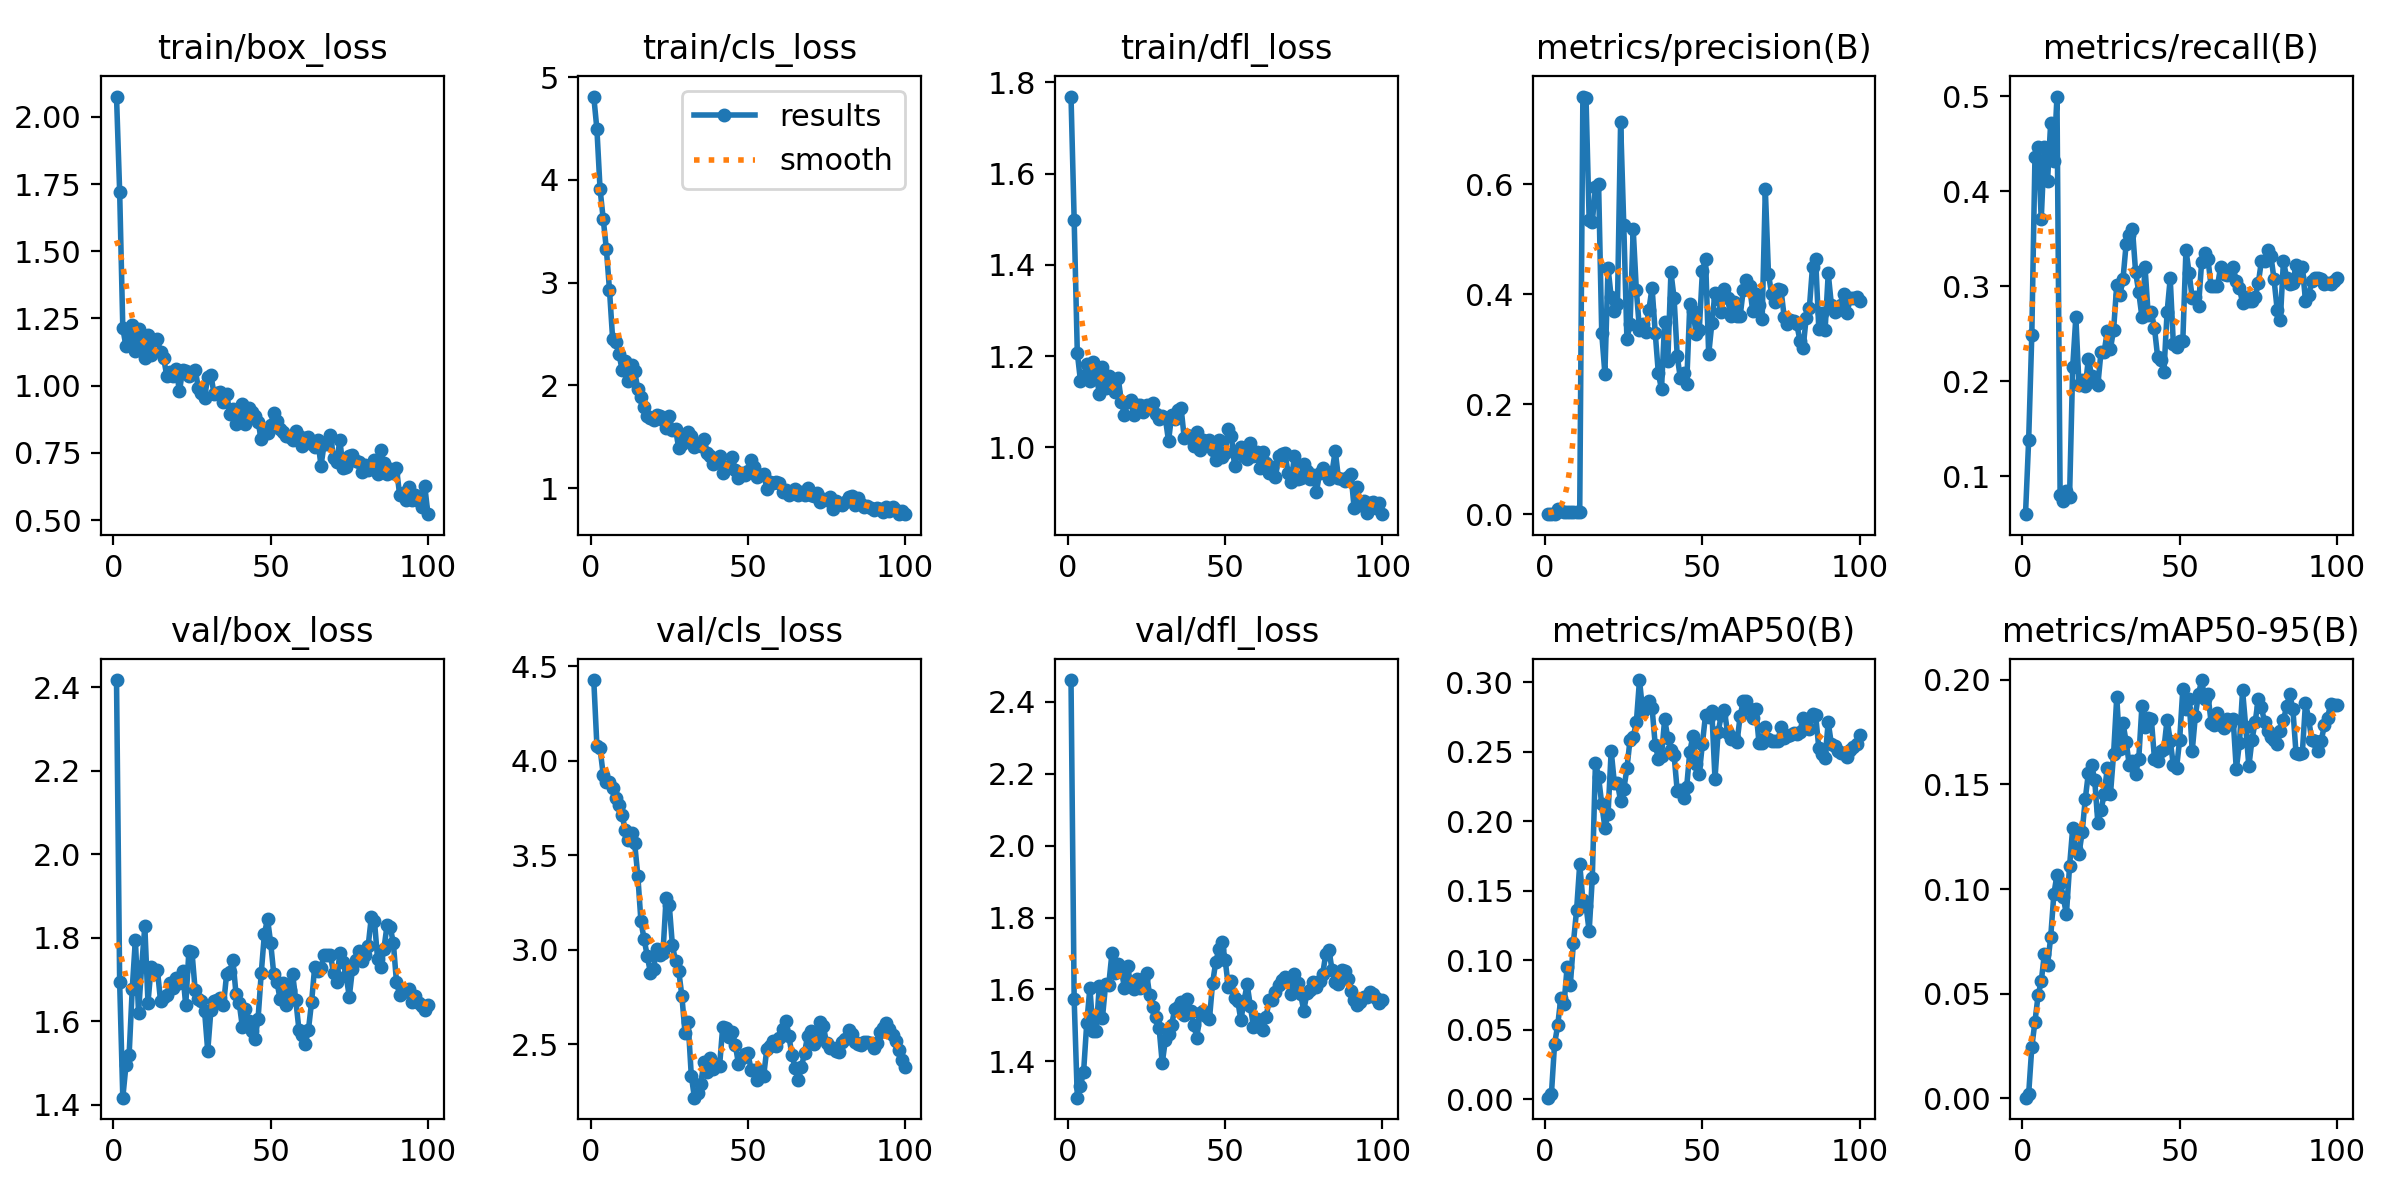

The data file committed next to this chart (first rows):
epoch, time, train/box_loss, train/cls_loss, train/dfl_loss, metrics/precision(B), metrics/recall(B), metrics/mAP50(B), metrics/mAP50-95(B), val/box_loss, val/cls_loss, val/dfl_loss, lr/pg0, lr/pg1, lr/pg2
1, 4.48, 2.075, 4.813, 1.769, 0.0005, 0.06, 0.00103, 0.00026, 2.417, 4.427, 2.46, 6.666e-05, 6.666e-05, 6.666e-05
2, 7.004, 1.721, 4.494, 1.499, 0.00098, 0.1382, 0.00352, 0.00202, 1.694, 4.078, 1.573, 0.000143, 0.000143, 0.000143
3, 9.422, 1.214, 3.913, 1.207, 0.00156, 0.2491, 0.03955, 0.02441, 1.417, 4.065, 1.299, 0.0002178, 0.0002178, 0.0002178
4, 11.65, 1.146, 3.622, 1.146, 0.01038, 0.4358, 0.05314, 0.0366, 1.495, 3.926, 1.333, 0.0002911, 0.0002911, 0.0002911
5, 13.93, 1.178, 3.329, 1.157, 0.00645, 0.4469, 0.07292, 0.04919, 1.519, 3.885, 1.371, 0.0003628, 0.0003628, 0.0003628
6, 16.18, 1.226, 2.929, 1.184, 0.00464, 0.3705, 0.06818, 0.05582, 1.678, 3.885, 1.506, 0.000433, 0.000433, 0.000433
7, 18.53, 1.13, 2.452, 1.146, 0.00522, 0.4469, 0.09534, 0.06901, 1.796, 3.857, 1.605, 0.0005016, 0.0005016, 0.0005016
8, 20.83, 1.21, 2.418, 1.186, 0.00457, 0.4105, 0.08186, 0.06375, 1.621, 3.8, 1.486, 0.0005687, 0.0005687, 0.0005687
9, 23.09, 1.157, 2.306, 1.159, 0.00392, 0.4721, 0.1127, 0.07686, 1.733, 3.765, 1.484, 0.0006343, 0.0006343, 0.0006343
10, 25.3, 1.104, 2.154, 1.118, 0.00369, 0.4321, 0.136, 0.09747, 1.828, 3.711, 1.611, 0.0006983, 0.0006983, 0.0006983
11, 27.47, 1.187, 2.238, 1.176, 0.00511, 0.4996, 0.1691, 0.1068, 1.645, 3.635, 1.522, 0.0007608, 0.0007608, 0.0007608
12, 29.75, 1.116, 2.042, 1.13, 0.7597, 0.08, 0.1433, 0.103, 1.729, 3.582, 1.614, 0.0008217, 0.0008217, 0.0008217
13, 31.97, 1.168, 2.198, 1.157, 0.757, 0.07405, 0.1392, 0.09613, 1.713, 3.618, 1.614, 0.0008811, 0.0008811, 0.0008811
14, 34.2, 1.172, 2.136, 1.142, 0.5353, 0.08419, 0.1209, 0.08794, 1.723, 3.563, 1.7, 0.000939, 0.000939, 0.000939
15, 36.44, 1.125, 1.964, 1.12, 0.532, 0.07794, 0.1593, 0.1109, 1.649, 3.392, 1.647, 0.000957, 0.000957, 0.000957
16, 38.76, 1.102, 1.884, 1.153, 0.5946, 0.2149, 0.2423, 0.1292, 1.658, 3.15, 1.672, 0.000946, 0.000946, 0.000946
17, 41.14, 1.035, 1.788, 1.1, 0.6003, 0.2674, 0.2318, 0.119, 1.663, 3.056, 1.654, 0.000935, 0.000935, 0.000935
18, 43.37, 1.05, 1.706, 1.072, 0.3291, 0.1958, 0.2122, 0.1168, 1.691, 2.967, 1.604, 0.000924, 0.000924, 0.000924
19, 45.67, 1.037, 1.683, 1.099, 0.256, 0.2011, 0.1955, 0.127, 1.68, 2.879, 1.666, 0.000913, 0.000913, 0.000913
20, 48.18, 1.062, 1.659, 1.104, 0.4486, 0.1946, 0.2049, 0.1431, 1.705, 2.899, 1.609, 0.000902, 0.000902, 0.000902
21, 50.42, 0.9782, 1.713, 1.07, 0.3951, 0.2238, 0.2508, 0.1556, 1.693, 3.004, 1.602, 0.000891, 0.000891, 0.000891
22, 52.62, 1.057, 1.7, 1.094, 0.3708, 0.2057, 0.2277, 0.1595, 1.722, 2.97, 1.63, 0.00088, 0.00088, 0.00088
23, 54.75, 1.056, 1.658, 1.093, 0.3826, 0.199, 0.2274, 0.152, 1.638, 2.983, 1.605, 0.000869, 0.000869, 0.000869
24, 56.86, 1.038, 1.588, 1.077, 0.7138, 0.1963, 0.2146, 0.1315, 1.768, 3.275, 1.629, 0.000858, 0.000858, 0.000858
25, 58.93, 1.052, 1.697, 1.092, 0.5267, 0.2309, 0.2229, 0.1376, 1.766, 3.237, 1.646, 0.000847, 0.000847, 0.000847
26, 61.05, 1.059, 1.567, 1.086, 0.3184, 0.2309, 0.238, 0.1455, 1.674, 3.022, 1.584, 0.000836, 0.000836, 0.000836
27, 63.17, 0.9929, 1.576, 1.096, 0.3459, 0.2525, 0.2588, 0.1578, 1.655, 2.94, 1.552, 0.000825, 0.000825, 0.000825
28, 65.31, 0.9715, 1.388, 1.073, 0.5183, 0.2342, 0.2605, 0.1453, 1.649, 2.889, 1.523, 0.000814, 0.000814, 0.000814
29, 67.44, 0.9555, 1.434, 1.063, 0.4079, 0.2541, 0.2712, 0.1647, 1.624, 2.757, 1.493, 0.000803, 0.000803, 0.000803
30, 69.64, 1.032, 1.497, 1.069, 0.3356, 0.3016, 0.3016, 0.1917, 1.529, 2.561, 1.395, 0.000792, 0.000792, 0.000792
31, 71.81, 1.04, 1.543, 1.064, 0.3468, 0.2905, 0.2796, 0.1672, 1.627, 2.615, 1.46, 0.000781, 0.000781, 0.000781
32, 73.93, 0.9688, 1.511, 1.014, 0.3316, 0.3079, 0.2842, 0.1792, 1.649, 2.334, 1.477, 0.00077, 0.00077, 0.00077
33, 76.07, 0.9722, 1.403, 1.072, 0.3723, 0.3449, 0.2867, 0.1703, 1.651, 2.217, 1.502, 0.000759, 0.000759, 0.000759
34, 78.29, 0.9757, 1.424, 1.063, 0.4124, 0.3538, 0.2815, 0.1591, 1.657, 2.241, 1.547, 0.000748, 0.000748, 0.000748
35, 80.5, 0.9392, 1.414, 1.082, 0.3302, 0.3602, 0.255, 0.1611, 1.638, 2.287, 1.552, 0.000737, 0.000737, 0.000737
36, 82.69, 0.968, 1.474, 1.086, 0.2563, 0.3147, 0.2451, 0.1551, 1.713, 2.407, 1.564, 0.000726, 0.000726, 0.000726
37, 84.85, 0.8959, 1.342, 1.02, 0.2276, 0.2935, 0.2472, 0.1623, 1.719, 2.35, 1.528, 0.000715, 0.000715, 0.000715
38, 87.08, 0.9112, 1.312, 1.028, 0.3504, 0.2677, 0.2735, 0.1873, 1.747, 2.426, 1.573, 0.000704, 0.000704, 0.000704
39, 89.39, 0.856, 1.238, 1.021, 0.2792, 0.3198, 0.26, 0.1773, 1.665, 2.367, 1.539, 0.000693, 0.000693, 0.000693
40, 91.59, 0.8902, 1.264, 1.004, 0.4402, 0.2702, 0.251, 0.1815, 1.644, 2.397, 1.503, 0.000682, 0.000682, 0.000682
41, 93.7, 0.9329, 1.309, 1.035, 0.3933, 0.2723, 0.2476, 0.1813, 1.587, 2.386, 1.466, 0.000671, 0.000671, 0.000671
42, 95.9, 0.8586, 1.145, 0.994, 0.2875, 0.2558, 0.2216, 0.162, 1.631, 2.593, 1.534, 0.00066, 0.00066, 0.00066
43, 98.13, 0.9175, 1.21, 1.015, 0.2474, 0.2254, 0.2224, 0.1612, 1.6, 2.588, 1.54, 0.000649, 0.000649, 0.000649
44, 100.3, 0.9028, 1.207, 1.006, 0.2563, 0.2221, 0.2165, 0.1658, 1.576, 2.54, 1.526, 0.000638, 0.000638, 0.000638
45, 102.5, 0.8865, 1.298, 1.017, 0.237, 0.2099, 0.2248, 0.1672, 1.557, 2.565, 1.517, 0.000627, 0.000627, 0.000627
46, 104.8, 0.8648, 1.176, 0.9946, 0.3818, 0.2723, 0.2502, 0.1809, 1.607, 2.495, 1.617, 0.000616, 0.000616, 0.000616
47, 107, 0.8012, 1.102, 0.9726, 0.3695, 0.3082, 0.2617, 0.1709, 1.715, 2.396, 1.676, 0.0006051, 0.0006051, 0.0006051
48, 109.2, 0.825, 1.152, 1.016, 0.3286, 0.2387, 0.241, 0.1591, 1.809, 2.427, 1.712, 0.0005941, 0.0005941, 0.0005941
49, 111.3, 0.8239, 1.128, 0.9802, 0.3349, 0.2364, 0.2339, 0.1577, 1.846, 2.446, 1.733, 0.0005831, 0.0005831, 0.0005831
50, 113.5, 0.8539, 1.171, 0.9887, 0.4423, 0.242, 0.2558, 0.1713, 1.788, 2.452, 1.683, 0.0005721, 0.0005721, 0.0005721
51, 115.7, 0.8987, 1.274, 1.04, 0.465, 0.242, 0.2768, 0.1955, 1.713, 2.365, 1.608, 0.0005611, 0.0005611, 0.0005611
52, 118, 0.8685, 1.208, 1.024, 0.291, 0.338, 0.2752, 0.186, 1.695, 2.365, 1.624, 0.0005501, 0.0005501, 0.0005501
53, 120.2, 0.8385, 1.11, 0.9585, 0.3474, 0.3141, 0.279, 0.1908, 1.653, 2.313, 1.577, 0.0005391, 0.0005391, 0.0005391
54, 122.5, 0.8276, 1.124, 0.9898, 0.4035, 0.2874, 0.2305, 0.166, 1.693, 2.36, 1.569, 0.0005281, 0.0005281, 0.0005281
55, 124.7, 0.8142, 1.14, 1.001, 0.3913, 0.2888, 0.2641, 0.1829, 1.64, 2.331, 1.514, 0.0005171, 0.0005171, 0.0005171
56, 126.9, 0.8093, 0.9959, 0.9821, 0.3681, 0.2788, 0.2763, 0.1933, 1.675, 2.472, 1.569, 0.0005061, 0.0005061, 0.0005061
57, 129.1, 0.7964, 1.061, 0.9742, 0.4092, 0.3259, 0.2799, 0.1999, 1.713, 2.488, 1.614, 0.0004951, 0.0004951, 0.0004951
58, 131.3, 0.8323, 1.046, 1.009, 0.3928, 0.335, 0.2636, 0.1907, 1.65, 2.516, 1.554, 0.0004841, 0.0004841, 0.0004841
59, 133.6, 0.8109, 1.055, 0.9814, 0.3604, 0.3281, 0.2591, 0.1931, 1.58, 2.489, 1.496, 0.0004731, 0.0004731, 0.0004731
60, 135.8, 0.7763, 1.048, 0.9902, 0.3865, 0.2998, 0.26, 0.1795, 1.567, 2.533, 1.517, 0.0004621, 0.0004621, 0.0004621
... 40 more rows
